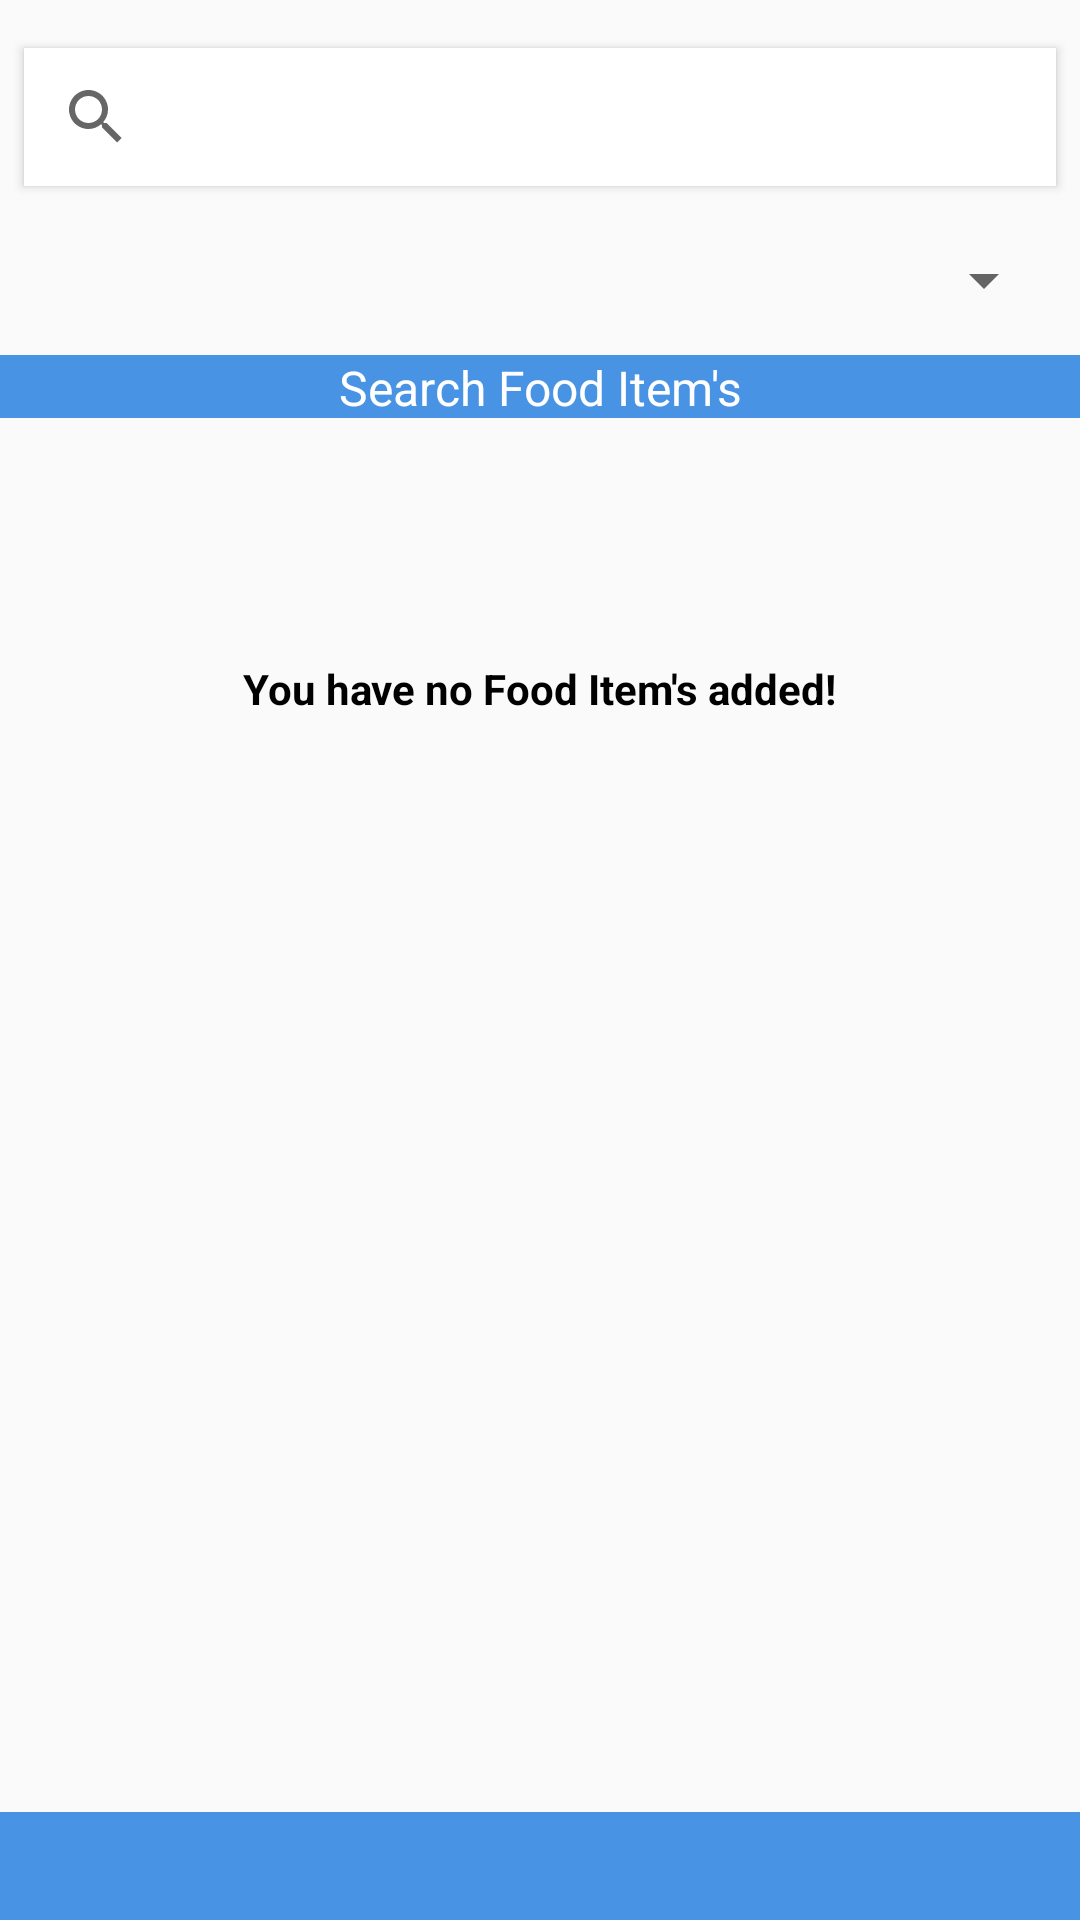

This screen was rendered from an Android layout file. Write that file and the resources it references.
<!-- AndroidManifest.xml: application theme AppTheme -->
<!-- res/layout/fragment_search.xml -->
<?xml version="1.0" encoding="utf-8"?>
<android.support.constraint.ConstraintLayout xmlns:android="http://schemas.android.com/apk/res/android"
    xmlns:app="http://schemas.android.com/apk/res-auto"
    xmlns:tools="http://schemas.android.com/tools"
    android:layout_width="match_parent"
    android:layout_height="match_parent"
    tools:context=".fragments.SearchFragment">

    <TextView
        android:id="@+id/searchBarTV"
        android:layout_width="0dp"
        android:layout_height="21dp"
        android:background="@color/colorPrimary"
        android:text="@string/searchCoffeesLbl"
        android:textAlignment="center"
        android:textColor="@color/colorFontWhite"
        android:textSize="16sp"
        app:layout_constraintBottom_toTopOf="@+id/footer"
        app:layout_constraintEnd_toEndOf="parent"
        app:layout_constraintHorizontal_bias="0.0"
        app:layout_constraintStart_toStartOf="parent"
        app:layout_constraintTop_toBottomOf="@+id/searchSpinner"
        app:layout_constraintVertical_bias="0.0" />

    <TextView
        android:id="@+id/footer"
        android:layout_width="0dp"
        android:layout_height="36dp"
        android:background="@color/colorPrimary"
        android:paddingTop="5dp"
        android:textAlignment="center"
        android:textColor="@color/colorFontWhite"
        android:textSize="16sp"
        android:textStyle="bold"
        app:layout_constraintBottom_toBottomOf="parent"
        app:layout_constraintEnd_toEndOf="parent"
        app:layout_constraintHorizontal_bias="0.0"
        app:layout_constraintStart_toStartOf="parent" />

    <TextView
        android:id="@+id/emptyList"
        android:layout_width="wrap_content"
        android:layout_height="wrap_content"
        android:layout_gravity="top|center_horizontal"
        android:layout_marginBottom="8dp"
        android:layout_marginEnd="8dp"
        android:layout_marginStart="8dp"
        android:layout_marginTop="32dp"
        android:text="@string/emptyMessageLbl"
        android:textColor="@color/colorFontBlack"
        android:textSize="14sp"
        android:textStyle="bold"
        app:layout_constraintBottom_toBottomOf="@+id/searchList"
        app:layout_constraintEnd_toEndOf="parent"
        app:layout_constraintStart_toStartOf="parent"
        app:layout_constraintTop_toTopOf="@+id/searchList"
        app:layout_constraintVertical_bias="0.102" />


    <Spinner
        android:id="@+id/searchSpinner"
        android:layout_width="0dp"
        android:layout_height="50dp"
        android:layout_marginBottom="8dp"
        android:layout_marginEnd="8dp"
        android:layout_marginStart="8dp"
        android:layout_marginTop="8dp"
        app:layout_constraintBottom_toTopOf="@+id/footer"
        app:layout_constraintEnd_toEndOf="parent"
        app:layout_constraintStart_toStartOf="parent"
        app:layout_constraintTop_toTopOf="parent"
        app:layout_constraintVertical_bias="0.112" />

    <SearchView
        android:id="@+id/searchView"
        android:layout_width="0dp"
        android:layout_height="46dp"
        android:layout_marginBottom="8dp"
        android:layout_marginEnd="8dp"
        android:layout_marginStart="8dp"
        android:layout_marginTop="8dp"
        android:background="#fff"
        android:elevation="2dp"
        android:visibility="visible"
        app:layout_constraintBottom_toBottomOf="@+id/searchSpinner"
        app:layout_constraintEnd_toEndOf="parent"
        app:layout_constraintStart_toStartOf="parent"
        app:layout_constraintTop_toTopOf="parent"
        app:layout_constraintVertical_bias="0.14" />

    <ListView
        android:id="@+id/searchList"
        android:layout_width="0dp"
        android:layout_height="0dp"
        android:layout_marginEnd="8dp"
        android:layout_marginStart="8dp"
        android:layout_marginTop="8dp"
        app:layout_constraintBottom_toTopOf="@+id/footer"
        app:layout_constraintEnd_toEndOf="parent"
        app:layout_constraintStart_toStartOf="parent"
        app:layout_constraintTop_toBottomOf="@+id/searchBarTV"/>

</android.support.constraint.ConstraintLayout>
<!-- resources referenced by this layout -->
<resources>
  <color name="colorFontBlack">#000000</color>
  <color name="colorFontWhite">#ffffff</color>
  <color name="colorPrimary">#4893e4</color>
  <string name="emptyMessageLbl">You have no Food Item\'s added!</string>
  <string name="searchCoffeesLbl">Search Food Item\'s</string>
  <style name="AppTheme" parent="Theme.AppCompat.Light.DarkActionBar">
          
          <item name="colorPrimary">@color/colorPrimary</item>
          <item name="colorPrimaryDark">@color/colorPrimaryDark</item>
          <item name="colorAccent">@color/colorAccent</item>
          <item name="windowActionModeOverlay">true</item>
          <item name="actionModeBackground">@color/colorPrimary</item>
      </style>
  <color name="colorPrimaryDark">#346daf</color>
  <color name="colorAccent">#2460a6</color>
</resources>
